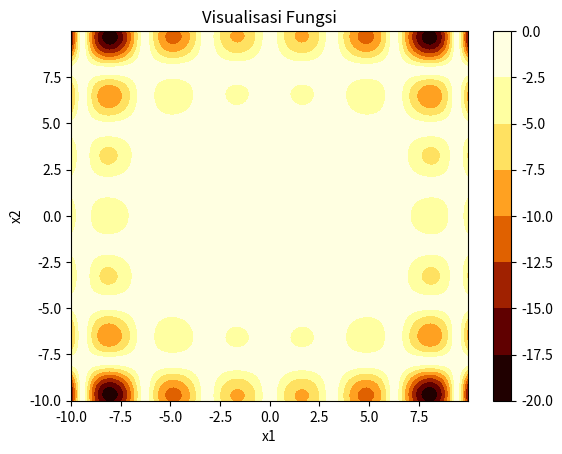
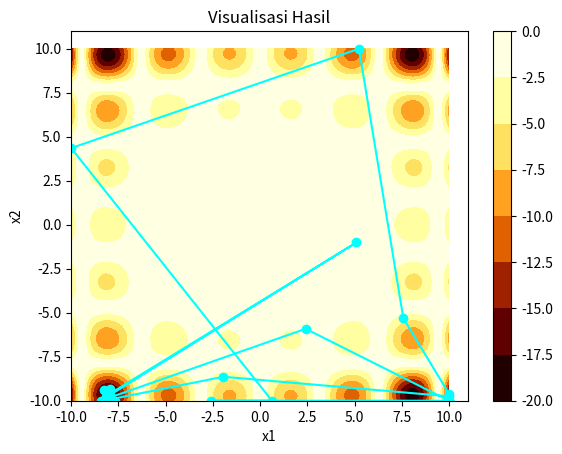
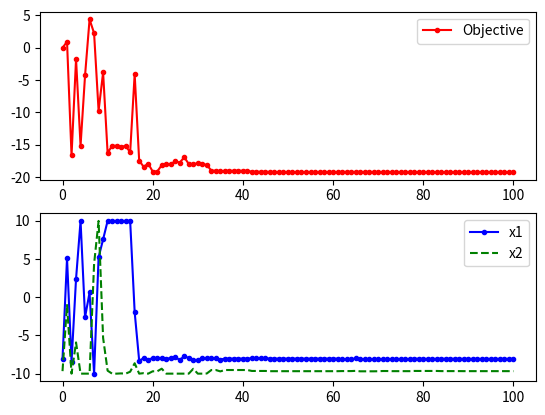

Write Python code to recreate these figures, in order.
import matplotlib
import numpy as np
import matplotlib.pyplot as plt
import random
import math

#Buat Fungsinya
def f(x):
    x1 = x[0]
    x2 = x[1]
    obj = math.sin(x1)*math.cos(x2)*np.exp(np.absolute(1-math.sqrt(x1**2+x2**2)/math.pi))
    np.absolute(obj)
    return obj*-1


# Buat Visualisasi Fungsi
i1 = np.arange(-10, 10, 0.01)
i2 = np.arange(-10, 10, 0.01)
x1m, x2m = np.meshgrid(i1, i2)
fm = np.zeros(x1m.shape)
for i in range(x1m.shape[0]):
    for j in range(x1m.shape[1]):
        fm[i][j] = -1*np.absolute(math.sin(x1m[i][j])*math.cos(x2m[i][j])*np.exp(np.absolute(1-math.sqrt(x1m[i][j]**2+x2m[i][j]**2)/math.pi)))
plt.figure()
plt.contourf(x1m, x2m, fm,cmap='afmhot')
plt.colorbar();
plt.title('Visualisasi Fungsi')
plt.xlabel('x1')
plt.ylabel('x2')

#Jumlah Cycle
n = 100
# Jumlah Percobaan Tiap Cycle
m = 100
# Kemungkinan Menerima Solusi Yang Lebih Buruk Pada Kondisi Awal
p1 = 0.9
# Start Location
x_start = [0, 0]
# Suhu Awal
t1 = -1.0/math.log(p1)
# Inisialisai x
x = np.zeros((n+1,2))
x[0] = x_start
xi = np.zeros(2)
xi = x_start
xc = np.zeros(2)
xc = x[0]
fc = f(xi)
fs = np.zeros(n+1)
fs[0] = fc
t = t1
for i in range(n):

#Print Tiap Cycle
    print('Cycle: ' + str(i) + ' started with Temperature: ' + str(t))
    for j in range(m):
        # Geser Nilai x
        xi[0] = xc[0] + random.uniform(-10, 10) /math.exp(i/25)
        xi[1] = xc[1] + random.uniform(-10, 10) /math.exp(i/25)
        # Set x minimal dan maksimal
        xi[0] = max(min(xi[0],10),-10)
        xi[1] = max(min(xi[1],10),-10)
        DeltaE = abs(f(xi)-fc)
        if (f(xi)>fc):
            # jika nilai fungsi lebih buruk
            # hitung probability acceptence
            p = math.exp(-DeltaE/(t))
            # tentukan mau menerima atau tidak
            if (random.random()<p):
                # tolak
                accept = True
            else:
                # terima
                accept = False
        else:
            # terima
            accept = True
        if (accept==True):
            # update solusi
            xc[0] = xi[0]
            xc[1] = xi[1]
            fc = f(xc)
    # simpan hasil terbaik tiap cycle
    print('Cycle: ' + str(i) + ' (X1: ' + str(xc[0]) + ') (X2 :' + str(xc[1]) + ') Nilai: ' + str(fc))
    print()
    x[i+1][0] = xc[0]
    x[i+1][1] = xc[1]
    fs[i+1] = fc
    # kurangin temperatur
    t = 0.9 * t
    
print('Best solution: ' + str(xc))
print('Best objective: ' + str(fc))


# Visualisasi Hasil Pencarian Simulated Anneling
plt.figure()
plt.contourf(x1m, x2m, fm,cmap='afmhot')
plt.title('Visualisasi Hasil')
plt.xlabel('x1')
plt.ylabel('x2')
plt.plot(x[:,0],x[:,1],'y-o',color='aqua')
plt.colorbar();

fig = plt.figure()
ax1 = fig.add_subplot(211)
ax1.plot(fs,'r.-')
ax1.legend(['Objective'])
ax2 = fig.add_subplot(212)
ax2.plot(x[:,0],'b.-')
ax2.plot(x[:,1],'g--')
ax2.legend(['x1','x2'])

plt.show()
